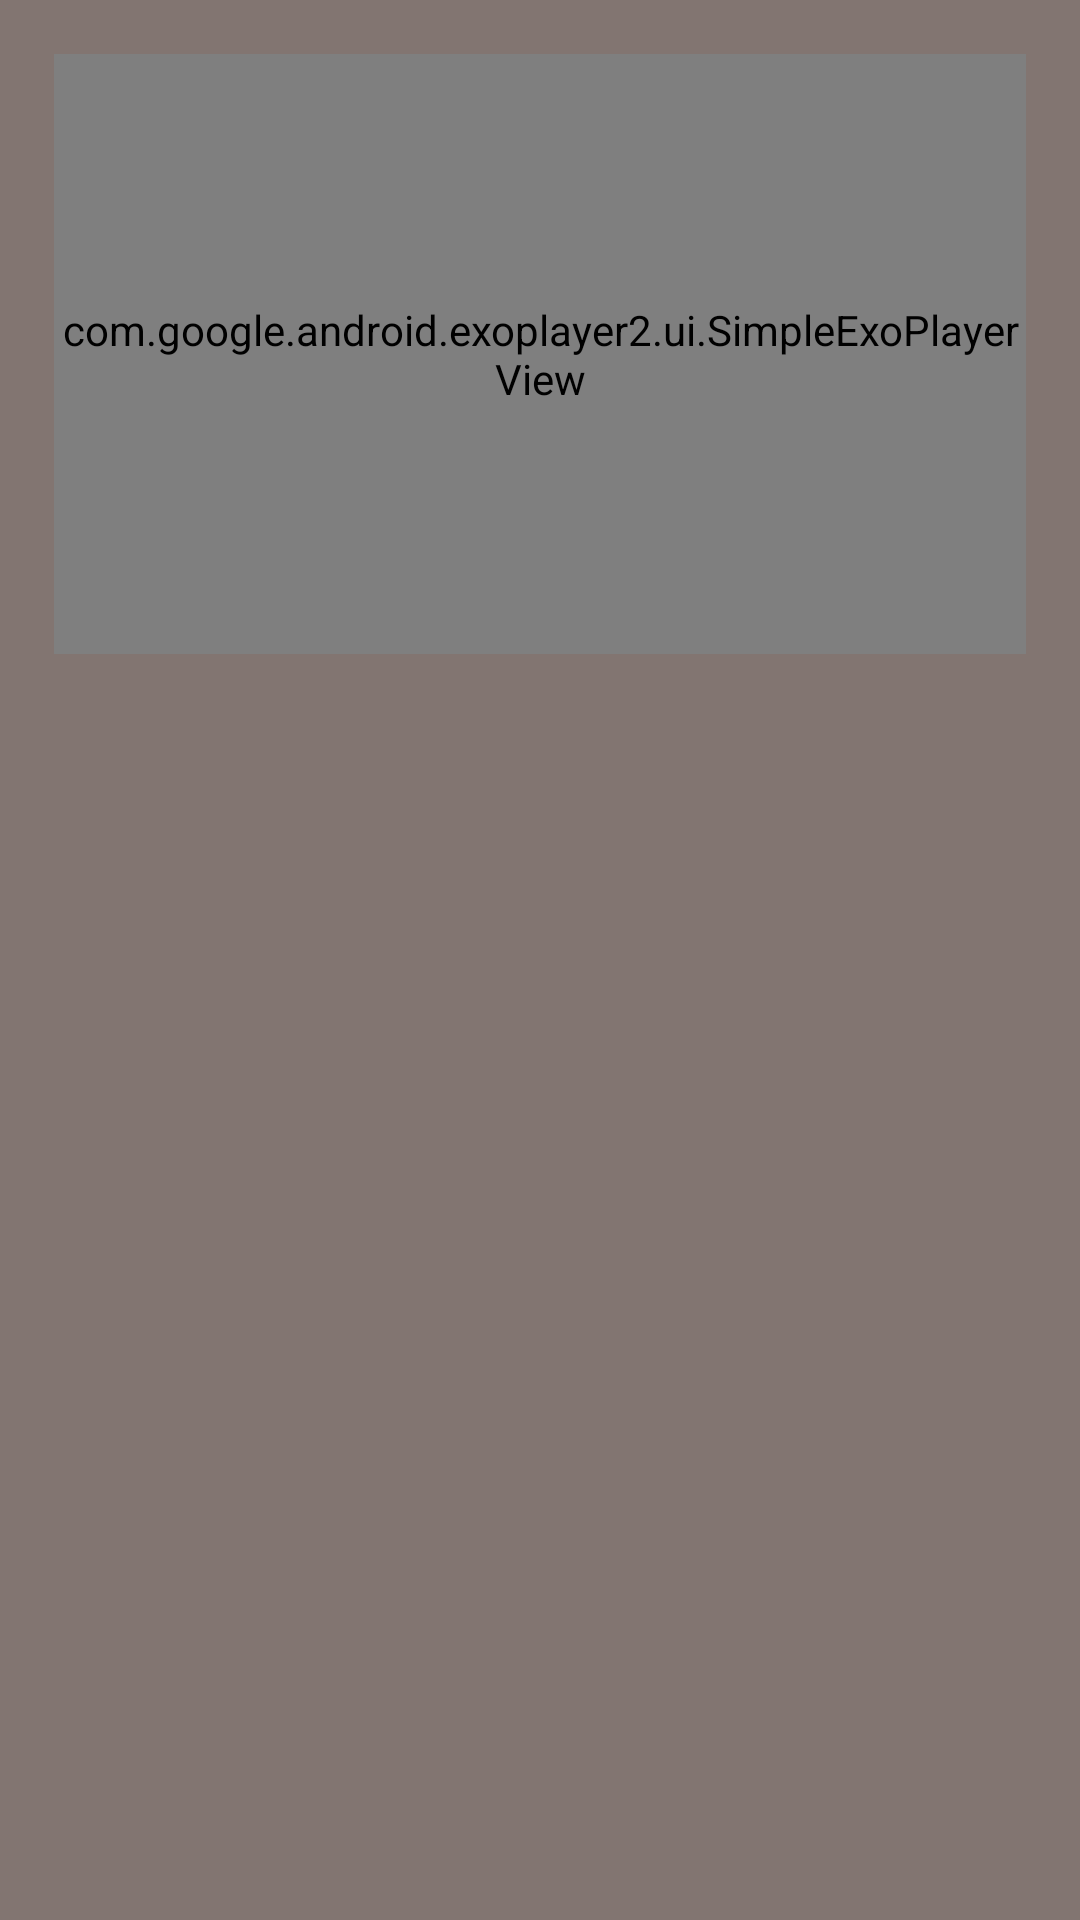

Android layout source for this screen:
<!-- AndroidManifest.xml: application theme AppTheme -->
<!-- res/layout/fragment_description.xml -->
<?xml version="1.0" encoding="utf-8"?>
<LinearLayout
    xmlns:android="http://schemas.android.com/apk/res/android"
    android:layout_width="match_parent"
    android:layout_height="match_parent"
    android:background="@color/colorBackground"
    android:orientation="vertical"
    android:padding="18dp">

    <com.google.android.exoplayer2.ui.SimpleExoPlayerView
        android:id="@+id/playerView"
        android:layout_width="match_parent"
        android:layout_height="200dp"
        android:layout_gravity="center_horizontal"/>

    <ImageView
        android:id="@+id/step_thumbnail"
        android:layout_width="match_parent"
        android:layout_height="wrap_content"
        android:scaleType="fitCenter"/>

    <ScrollView
        android:layout_width="match_parent"
        android:layout_height="wrap_content"
        android:layout_marginTop="24dp">

        <TextView
            android:id="@+id/step_description_textView"
            android:layout_width="match_parent"
            android:layout_height="wrap_content"
            android:textColor="@color/colorLetter"
            android:textSize="16sp">
        </TextView>

    </ScrollView>
</LinearLayout>
<!-- resources referenced by this layout -->
<resources>
  <color name="colorBackground">#827571</color>
  <color name="colorLetter">#FFFFFF</color>
  <style name="AppTheme" parent="Theme.AppCompat.Light.DarkActionBar">
          
          <item name="colorPrimary">@color/colorPrimary</item>
          <item name="colorPrimaryDark">@color/colorPrimaryDark</item>
          <item name="colorAccent">@color/colorAccent</item>
          <item name="actionBarStyle">@style/MyActionBar</item>
      </style>
  <color name="colorPrimary">#5b514e</color>
  <color name="colorPrimaryDark">#3a3331</color>
  <color name="colorAccent">#C6FF00</color>
  <style name="MyActionBar" parent="@style/Widget.AppCompat.ActionBar.Solid">
          <item name="titleTextStyle">@style/MyTitleTextStyle</item>
      </style>
  <style name="MyTitleTextStyle" parent="@style/TextAppearance.AppCompat.Widget.ActionBar.Title">
          <item name="android:textColor">@color/colorAccent</item>
          <item name="android:textStyle">bold</item>
      </style>
</resources>
